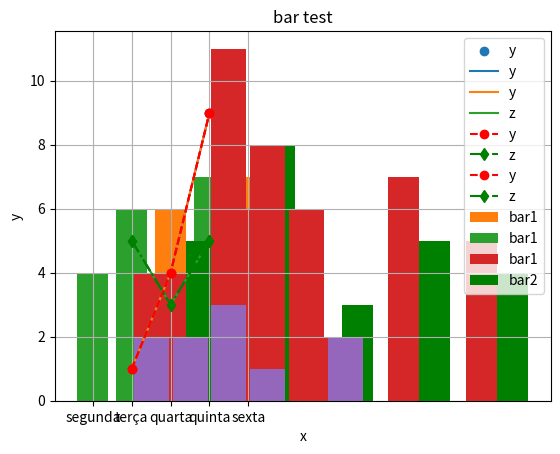

Recreate this plot in Python.
import matplotlib.pyplot as plt
import numpy as np
import pandas as pd

x = np.array([10.0,8.0,13.0,9.0,11.0,14.0,6.0,4.0,12.0,7.0,5.0])
y = np.array([8.04,6.95,7.58,8.81,8.33,9.96,7.24,4.26,10.84,4.82,5.68])

x = np.array([10.0,8.0,13.0,9.0,11.0,14.0,6.0,4.0,12.0,7.0,5.0])
y = np.array([9.14,8.14,8.74,8.77,9.26,8.10,6.13,3.10,9.13,7.26,4.74])

x = np.array([10.0,8.0,13.0,9.0,11.0,14.0,6.0,4.0,12.0,7.0,5.0])
y = np.array([7.46,6.77,12.74,7.11,7.81,8.84,6.08,5.39,8.15,6.42,5.73])

x = np.array([8.0,8.0,8.0,8.0,8.0,8.0,8.0,19.0,8.0,8.0,8.0])
y = np.array([6.58,5.76,7.71,8.84,8.47,7.04,5.25,12.50,5.56,7.91,6.89])

x = [1,2,3] # valores do eixo X
y = [1,4,9] # valores do eixo Y
plt.scatter(x,y, label="y")
plt.title("teste")
plt.xlabel("x")
plt.ylabel("y")
plt.legend()
plt.grid()
plt.show()

x = [1,2,3] # valores do eixo X
y = [1,4,9] # valores do eixo Y
plt.plot(x,y, label="y")
plt.title("teste")
plt.xlabel("x")
plt.ylabel("y")
plt.legend()
plt.grid()
plt.show()

x = [1,2,3]
y = [1,4,9]
z = [5,3,5]
plt.plot(x,y, label="y")
plt.plot(x,z, label="z")
plt.title("teste")
plt.xlabel("x")
plt.ylabel("y e z")
plt.legend()
plt.grid()
plt.show()

x = [1,2,3]
y = [1,4,9]
z = [5,3,5]
plt.plot(x,y, 'r--o', label="y")
plt.plot(x,z, 'd-.g', label="z")
plt.title("teste")
plt.xlabel("x")
plt.ylabel("y e z")
plt.legend()
plt.show()

x = [1,2,3]
y = [1,4,9]
z = [5,3,5]
plt.plot(x,y, color="red", linestyle="--", marker="o", label="y")
plt.plot(x,z, marker="d", linestyle="-.", color="green", label="z")
plt.title("teste")
plt.xlabel("x")
plt.ylabel("y e z")
plt.legend()
plt.show()

x = np.array([1,2,3,4,5])
y = [4,6,2,7,5]
plt.bar(x, y, label='bar1')
plt.xlabel("x")
plt.ylabel("y")
plt.title("bar test")
plt.legend()
plt.show()

labels = ["segunda", "terça", "quarta", "quinta", "sexta"]
y = [4,6,2,7,5]
plt.bar(labels, y, label='bar1')
plt.xlabel("x")
plt.ylabel("y")
plt.title("bar test")
plt.legend()
plt.show()

x = np.array([1,2,3,4,5])
y = [4,6,2,7,5]
z = [5,8,3,5,4]
plt.bar(x*2, y, label='bar1')
plt.bar(x*2+0.8, z, label='bar2', color="g")
plt.xlabel("x")
plt.ylabel("y")
plt.title("bar test")
plt.legend()
plt.show()

x = np.array([1,3,5,1,1,1,2,3,4,5,3,4,3,4,5,3,3,4,2,3,4,5,4,3,4,4,3,3,3,5,5])
bins = np.arange(1,7)
plt.hist(x, bins, rwidth=0.9) 
plt.show()

dice = np.random.randint(1,7,10) # simula jogada de dados
bins = [1,2,3,4,5,6,7]

plt.hist(dice, bins, rwidth= 0.9)
plt.show()

# Crie o seu código aqui:
dice1 = np.random.randint(1,7,1000)
dice2 = np.random.randint(1,7,1000)

# Crie o seu código aqui:

